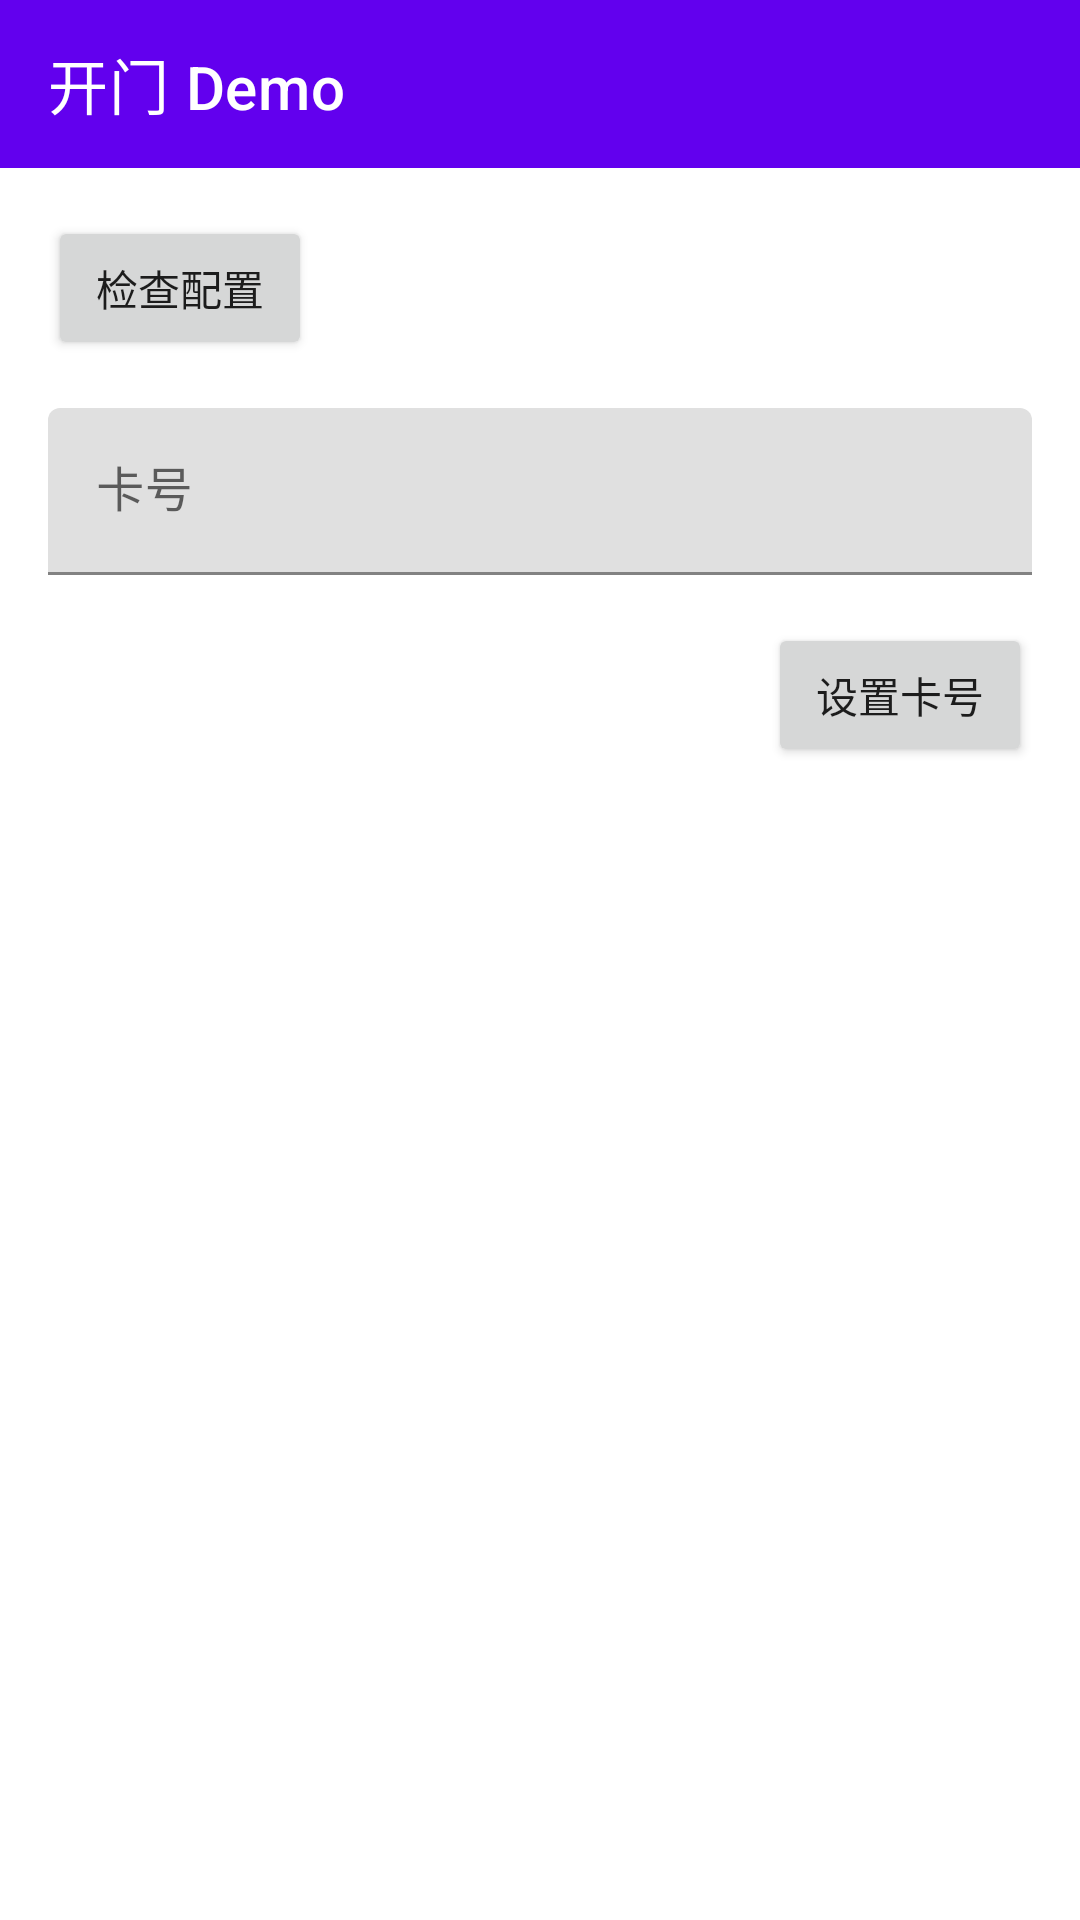

Android layout source for this screen:
<!-- AndroidManifest.xml: application theme Theme.GooglePayNfc -->
<!-- res/layout/activity_test_open_door.xml -->
<?xml version="1.0" encoding="utf-8"?>
<androidx.constraintlayout.widget.ConstraintLayout xmlns:android="http://schemas.android.com/apk/res/android"
    xmlns:app="http://schemas.android.com/apk/res-auto"
    xmlns:tools="http://schemas.android.com/tools"
    android:layout_width="match_parent"
    android:layout_height="match_parent"
    tools:context=".TestOpenDoorActivity">

    <androidx.appcompat.widget.Toolbar
        android:id="@+id/toolbar"
        android:layout_width="match_parent"
        android:layout_height="?attr/actionBarSize"
        android:background="?attr/colorPrimary"
        android:theme="@style/ThemeOverlay.AppCompat.Dark.ActionBar"
        app:layout_constraintTop_toTopOf="parent"
        app:popupTheme="@style/ThemeOverlay.AppCompat.Light"
        app:title="开门 Demo"
        app:titleTextColor="@color/white" />

    <Button
        android:id="@+id/btnCheckConfig"
        android:layout_width="wrap_content"
        android:layout_height="wrap_content"
        android:layout_marginStart="16dp"
        android:layout_marginTop="16dp"
        android:text="检查配置"
        app:layout_constraintStart_toStartOf="parent"
        app:layout_constraintTop_toBottomOf="@id/toolbar" />


    <com.google.android.material.textfield.TextInputLayout
        android:id="@+id/etInput"
        android:layout_width="0dp"
        android:layout_height="wrap_content"
        android:layout_marginStart="16dp"
        android:layout_marginTop="16dp"
        android:layout_marginEnd="16dp"
        app:layout_constraintEnd_toEndOf="parent"
        app:layout_constraintStart_toStartOf="parent"
        app:layout_constraintTop_toBottomOf="@id/btnCheckConfig">

        <com.google.android.material.textfield.TextInputEditText
            android:layout_width="match_parent"
            android:layout_height="wrap_content"
            android:hint="卡号" />
    </com.google.android.material.textfield.TextInputLayout>

    <Button
        android:id="@+id/btnApplyCode"
        android:layout_width="wrap_content"
        android:layout_height="wrap_content"
        android:layout_marginStart="16dp"
        android:layout_marginTop="16dp"
        android:text="设置卡号"
        app:layout_constraintEnd_toEndOf="@id/etInput"
        app:layout_constraintTop_toBottomOf="@id/etInput" />

</androidx.constraintlayout.widget.ConstraintLayout>
<!-- resources referenced by this layout -->
<resources>
  <style name="Theme.GooglePayNfc" parent="Theme.MaterialComponents.DayNight.DarkActionBar">
          
          <item name="colorPrimary">@color/purple_500</item>
          <item name="colorPrimaryVariant">@color/purple_700</item>
          <item name="colorOnPrimary">@color/white</item>
          
          <item name="colorSecondary">@color/teal_200</item>
          <item name="colorSecondaryVariant">@color/teal_700</item>
          <item name="colorOnSecondary">@color/black</item>
          
          <item name="android:statusBarColor" tools:targetApi="l">?attr/colorPrimaryVariant</item>
          
      </style>
  <!-- not gathered from this repository: default colours our renderer supplied (Android Studio template values) -->
  <color name="purple_500">#FF6200EE</color>
  <color name="purple_700">#FF3700B3</color>
  <color name="teal_200">#FF03DAC5</color>
  <color name="teal_700">#FF018786</color>
  <color name="black">#FF000000</color>
  <color name="white">#FFFFFFFF</color>
</resources>
